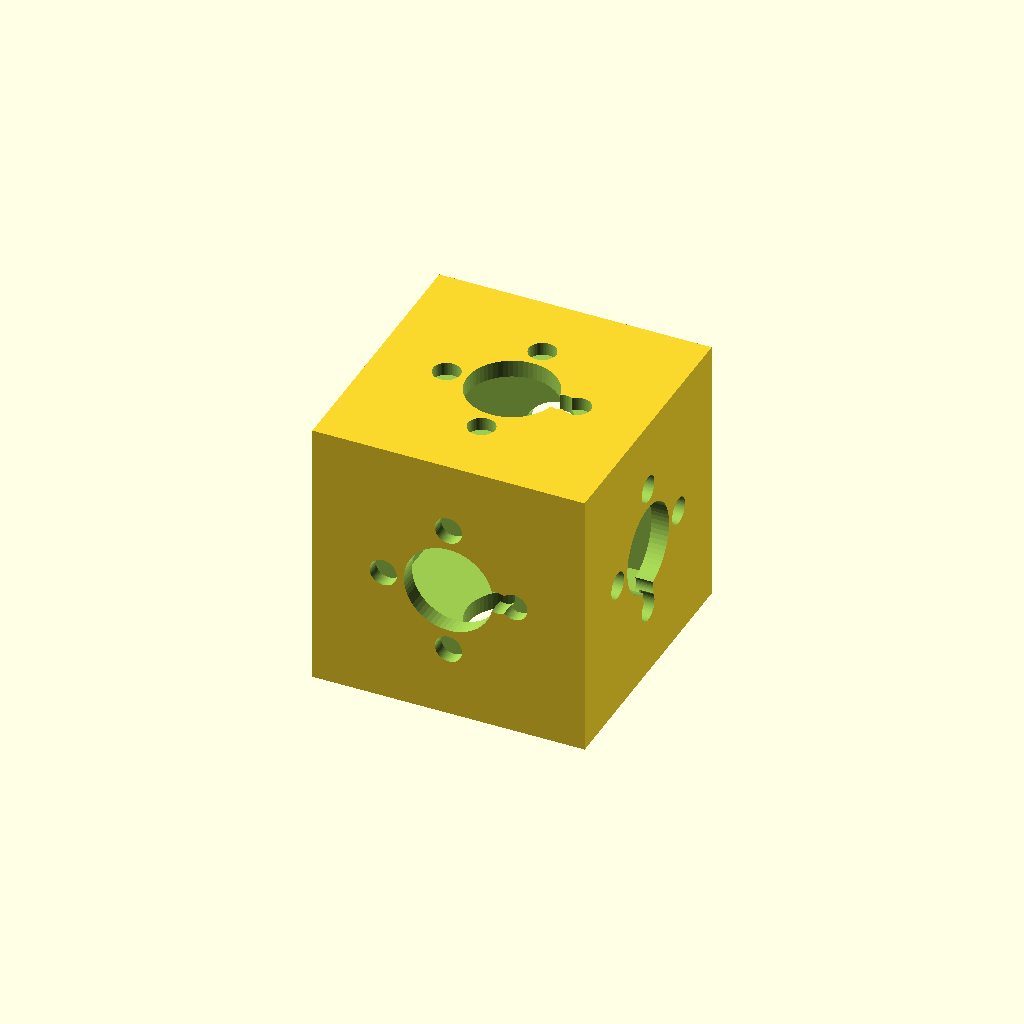
Cell 1: the model at its default parameters.
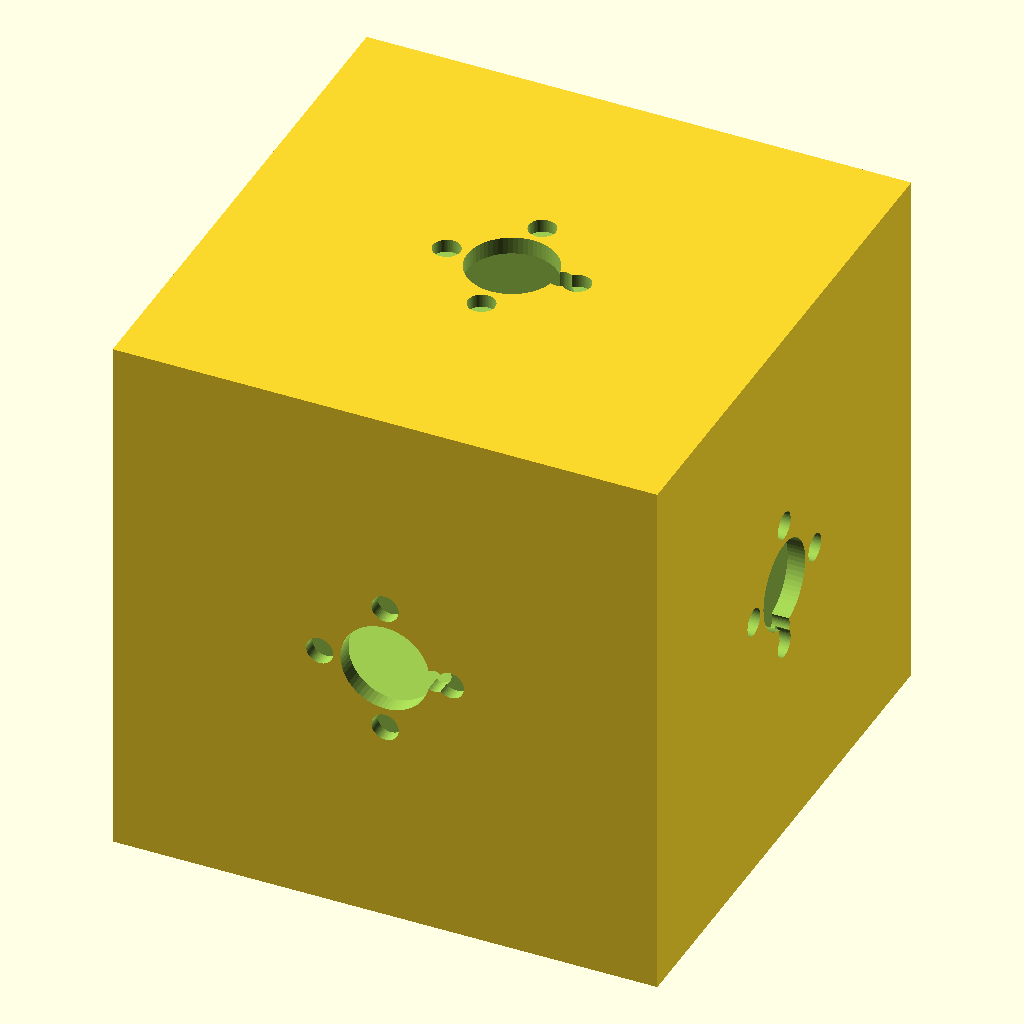
Cell 2: voxel_size = 50 (everything else at default).
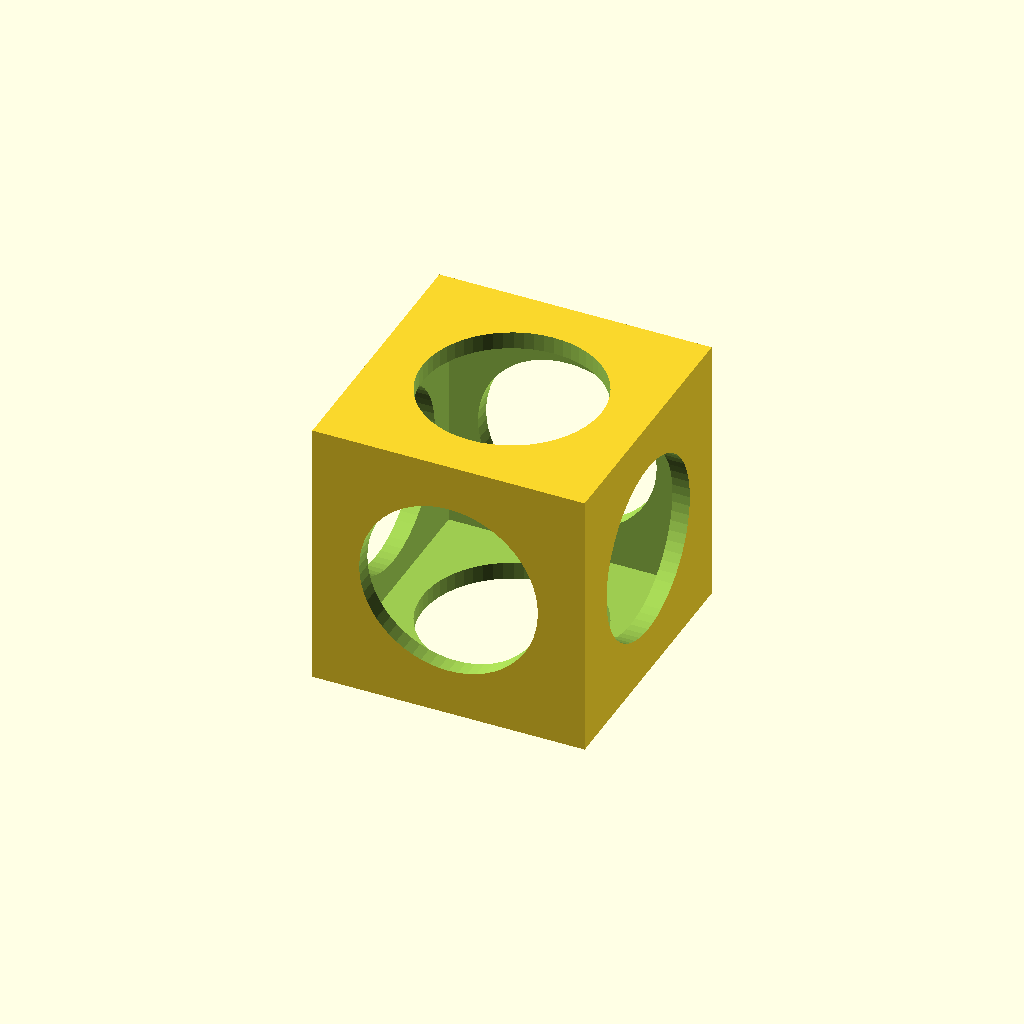
Cell 3: epm_pocket_dia = 16.4 (everything else at default).
All cells are drawn from one camera (rotation 55°, 0°, 25°, orthographic, colour scheme Cornfield), so only the parameter changes between them.
The OpenSCAD source (cad/voxel_cell.scad):
// ====================================================================
// Project: DittoBot / Voxel Box
// Component: Modular Unit Cell Parametric Geometry
// Author: Craig Edward Ralls (2026)
// License: MIT
// Baseline: 2026-11-23 (Nd disc Ø6.0×2–3 mm, axial pin hard-lock, potting)
// Pocket geometry locked: Ø8.2 × 4.0 mm. Do not change without new lock.
// ====================================================================

$fn = 60;

// Primary Unit Cell Envelope (mm)
voxel_size      = 25.0;
wall_thickness  = 1.6;

// Electro-Permanent Magnet (EPM) Core Cavity — LOCKED
epm_pocket_dia   = 8.2;
epm_pocket_depth = 4.0;

// Axial pin hard-lock (engages after magnetic soft-dock)
// Ø1.5–2.0 mm pin, 2.5–3.0 mm engagement. Offset or centered per face.
pin_dia         = 1.8;
pin_engage      = 2.8;
pin_offset      = 4.5;  // radial offset from magnetic axis so it clears the pocket

// 4-Pad Dynamic Face Interconnect
pin_pad_dia     = 2.5;
pin_pitch_radius = 6.0;
pin_pad_depth   = 1.2;

module face_ports() {
    // Centered EPM Core Recess (LOCKED)
    translate([0, 0, (voxel_size / 2) - epm_pocket_depth])
        cylinder(r = epm_pocket_dia / 2, h = epm_pocket_depth + 0.1);
    
    // Axial pin receptacle (one per face, offset)
    translate([pin_offset, 0, (voxel_size / 2) - pin_engage])
        cylinder(r = pin_dia / 2 + 0.15, h = pin_engage + 0.1);  // clearance
    
    // Quadrature Pogo Pin / Contact Pad Cutouts
    for (angle = [0, 90, 180, 270]) {
        rotate([0, 0, angle])
            translate([pin_pitch_radius, 0, (voxel_size / 2) - pin_pad_depth])
                cylinder(r = pin_pad_dia / 2, h = pin_pad_depth + 0.1);
    }
}

difference() {
    // Exterior Solid Shell
    cube([voxel_size, voxel_size, voxel_size], center = true);
    
    // Hollow Electronics & Routing Cavity (potting volume)
    cube([voxel_size - (wall_thickness * 2), 
          voxel_size - (wall_thickness * 2), 
          voxel_size - (wall_thickness * 2)], center = true);
    
    // Project Ports Across All 6 Coordinate Faces
    for (rotation = [
        [0,   0,   0],
        [180, 0,   0],
        [0,   90,  0],
        [0,  -90,  0],
        [90,  0,   0],
        [-90, 0,   0]
    ]) {
        rotate(rotation)
            face_ports();
    }
}

// Notes:
// - Magnet stack is Nd disc Ø6.0×2–3 mm (fits pocket with 1.10 mm radial winding annulus)
// - Cavity is fully potted in the physical build
// - PTFE lip + coating applied to faces post-print/machining
// - This SCAD adds the pin receptacle; pin itself is a separate inserted part
// - Full 20 mm face redesign (3 latch pins, springs, DRV8871) is a separate commit
Customizer parameters (derived from the source; name, type, default, range or options):
voxel_size: number, default 25
wall_thickness: number, default 1.6
epm_pocket_dia: number, default 8.2
epm_pocket_depth: number, default 4
pin_dia: number, default 1.8
pin_engage: number, default 2.8
pin_offset: number, default 4.5
pin_pad_dia: number, default 2.5
pin_pitch_radius: number, default 6
pin_pad_depth: number, default 1.2
